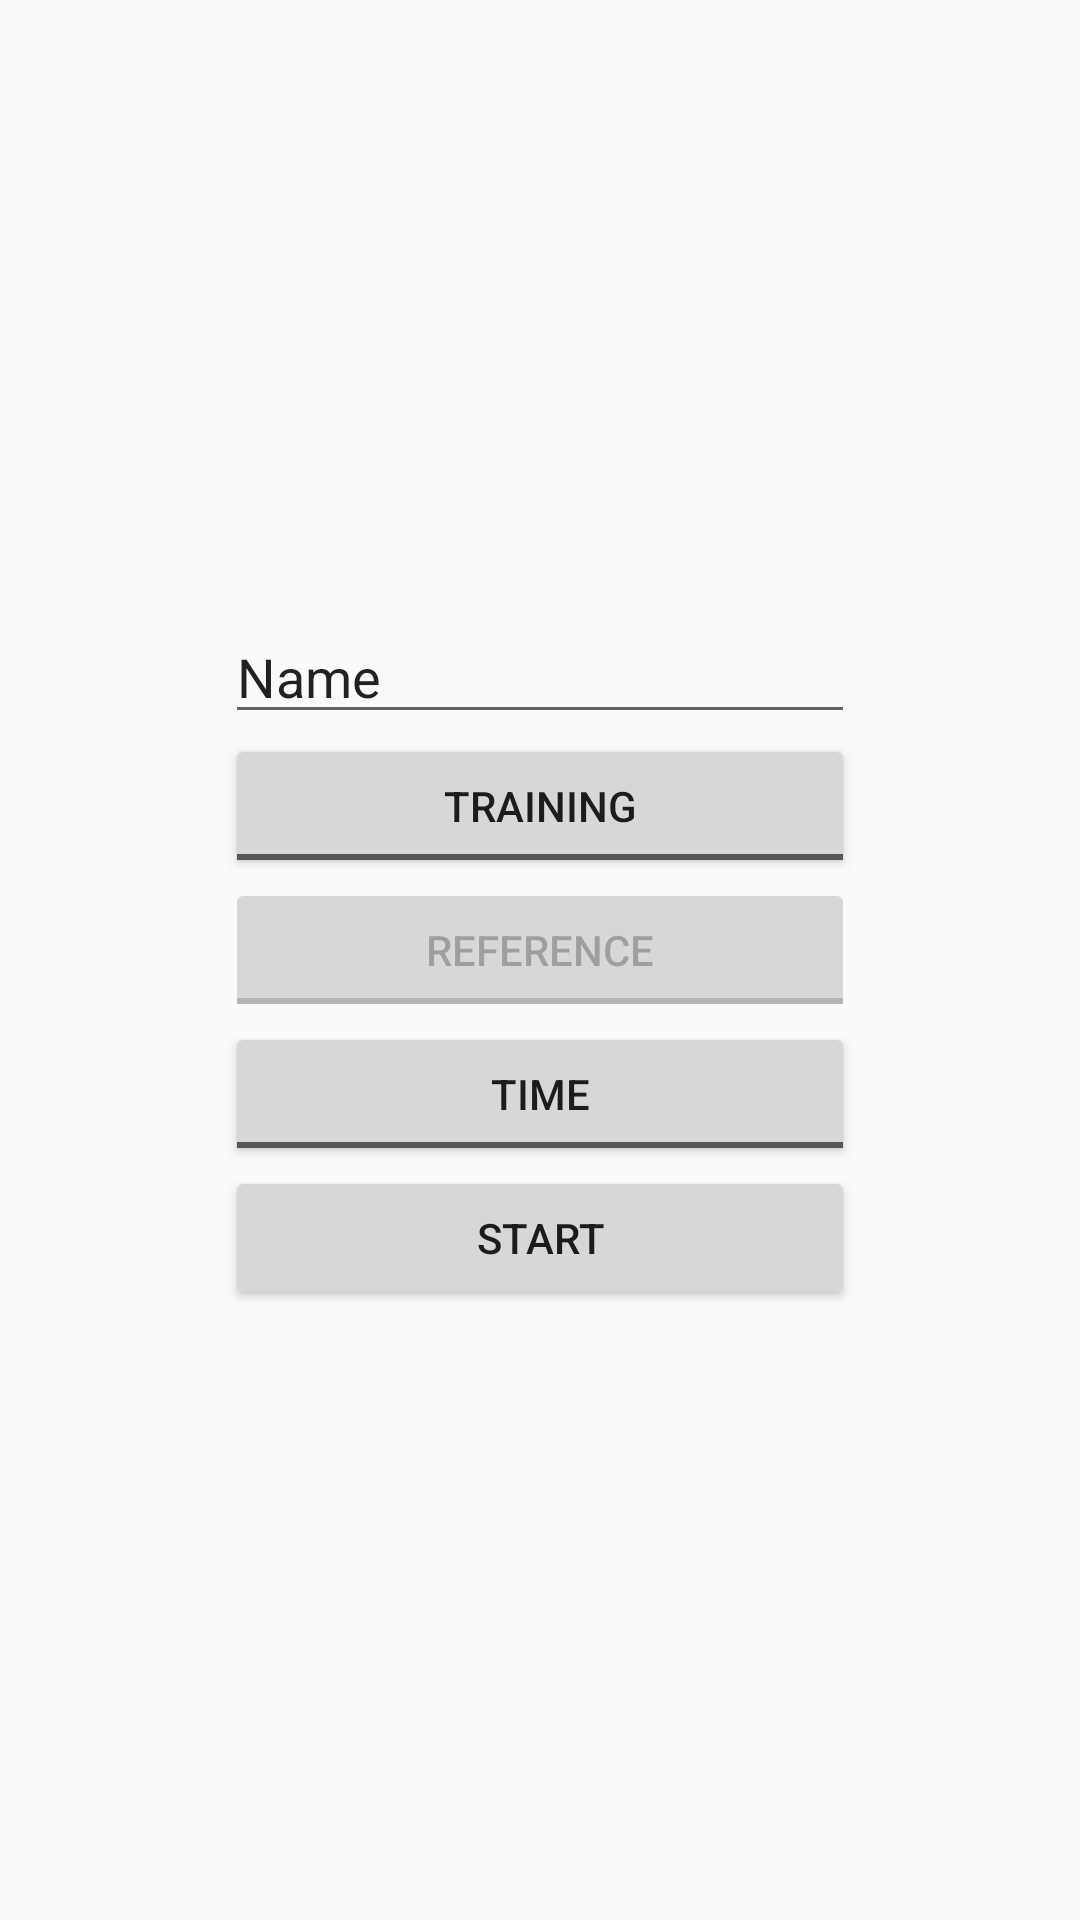

Produce the Android XML layout that renders to this screen, including the resource entries it uses.
<!-- AndroidManifest.xml: application theme AppTheme -->
<!-- res/layout/activity_add_person.xml -->
<?xml version="1.0" encoding="utf-8"?>
<RelativeLayout xmlns:android="http://schemas.android.com/apk/res/android"
    xmlns:tools="http://schemas.android.com/tools"
    android:layout_width="fill_parent"
    android:layout_height="fill_parent">
    <LinearLayout xmlns:android="http://schemas.android.com/apk/res/android"
        xmlns:tools="http://schemas.android.com/tools"
        android:layout_width="wrap_content"
        android:layout_height="match_parent"
        android:orientation="vertical"
        android:gravity="center"
        android:layout_centerInParent="true"
        tools:context="com.akki.facerecognition.Activities.AddPersonActivity">

        <EditText
            android:layout_width="match_parent"
            android:layout_height="wrap_content"
            android:inputType="textPersonName"
            android:text="Name"
            android:ems="10"
            android:id="@+id/txt_Name"
            android:layout_centerInParent="true" />

        <ToggleButton
            android:layout_width="match_parent"
            android:layout_height="wrap_content"
            android:id="@+id/btnTrainingTest"
            android:checked="false"
            android:textOn="Test"
            android:textOff="Training"
            android:layout_below="@+id/txt_Name"
            android:layout_centerInParent="true" />

        <ToggleButton
            android:layout_width="match_parent"
            android:layout_height="wrap_content"
            android:id="@+id/btnReferenceDeviation"
            android:checked="false"
            android:textOn="Deviation"
            android:textOff="Reference"
            android:layout_below="@+id/btnTrainingTest"
            android:layout_centerInParent="true"
            android:enabled="false"/>

        <ToggleButton
            android:layout_width="match_parent"
            android:layout_height="wrap_content"
            android:id="@+id/btnTimeManually"
            android:checked="false"
            android:textOn="Manually"
            android:textOff="Time"
            android:layout_below="@+id/btnReferenceDeviation"
            android:layout_centerInParent="true"/>

        <Button
            android:layout_width="match_parent"
            android:layout_height="wrap_content"
            android:text="Start"
            android:id="@+id/btn_Start"
            android:layout_below="@+id/btnTimeManually"
            android:layout_centerInParent="true" />
    </LinearLayout>
</RelativeLayout>
<!-- resources referenced by this layout -->
<resources>
  <style name="AppTheme" parent="Theme.AppCompat.Light.DarkActionBar">
          
          <item name="colorPrimary">@color/colorPrimary</item>
          <item name="colorPrimaryDark">@color/colorPrimaryDark</item>
          <item name="colorAccent">@color/colorAccent</item>
      </style>
  <color name="colorPrimary">#40413f</color>
  <color name="colorPrimaryDark">#161615</color>
  <color name="colorAccent">#ffa640</color>
</resources>
